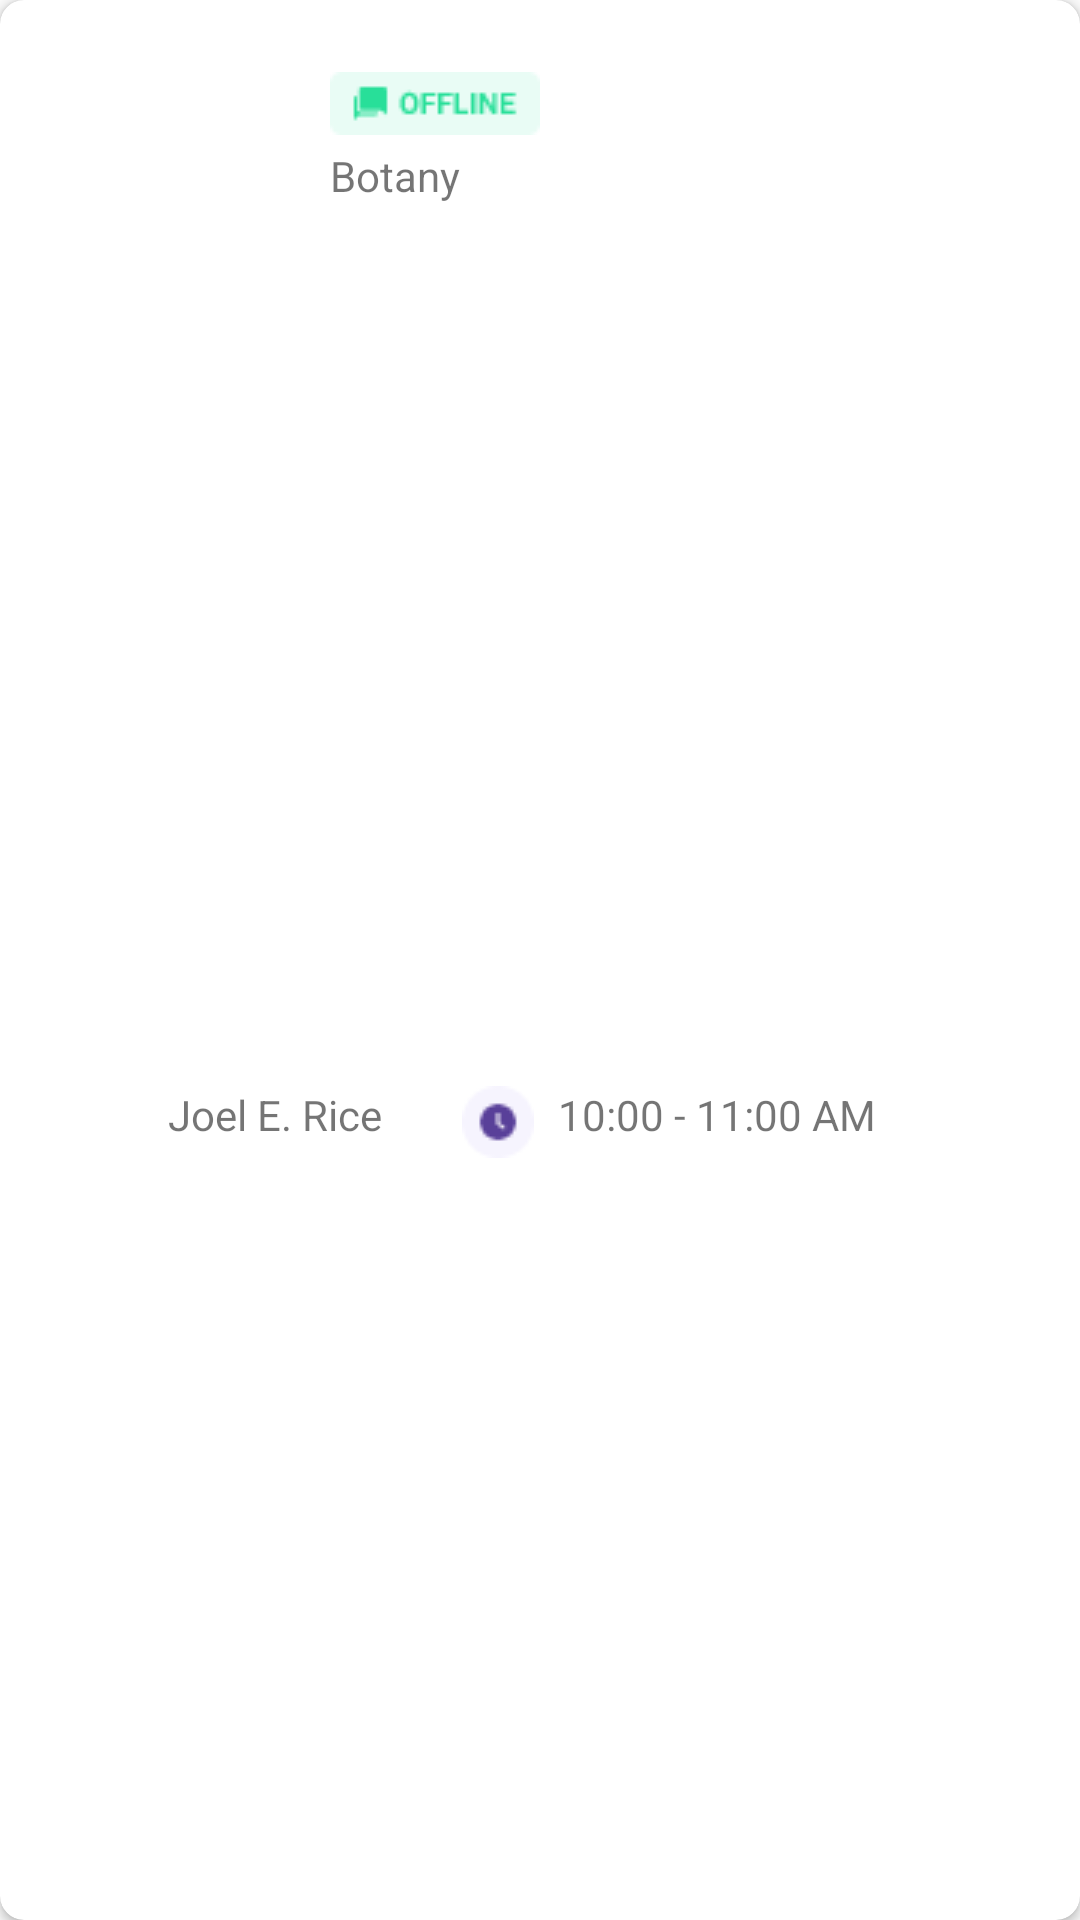

Android layout source for this screen:
<!-- AndroidManifest.xml: application theme Theme.AppCompat.Light.NoActionBar -->
<!-- res/layout/cancelled_card.xml -->
<?xml version="1.0" encoding="utf-8"?>
<androidx.cardview.widget.CardView xmlns:android="http://schemas.android.com/apk/res/android"
    xmlns:app="http://schemas.android.com/apk/res-auto"
    android:layout_width="match_parent"
    android:layout_height="wrap_content"
    android:layout_margin="12dp"
    android:elevation="10dp"
    app:cardCornerRadius="8dp">

        <androidx.constraintlayout.widget.ConstraintLayout
            android:layout_width="match_parent"
            android:layout_height="match_parent">

            <ImageView
                android:id="@+id/cancelledSubIV"
                android:layout_width="68dp"
                android:layout_height="68dp"
                android:layout_marginStart="24dp"
                android:layout_marginTop="24dp"
                app:layout_constraintStart_toStartOf="parent"
                app:layout_constraintTop_toTopOf="parent" />

            <ImageView
                android:id="@+id/cancelledModeIV"
                android:layout_width="wrap_content"
                android:layout_height="wrap_content"
                android:layout_marginStart="18dp"
                android:src="@drawable/lab_offline"
                app:layout_constraintStart_toEndOf="@+id/cancelledSubIV"
                app:layout_constraintTop_toTopOf="@+id/cancelledSubIV" />

            <TextView
                android:id="@+id/cancelledSubTV"
                android:layout_width="wrap_content"
                android:layout_height="wrap_content"
                android:text="Botany"
                app:layout_constraintStart_toStartOf="@+id/cancelledModeIV"
                app:layout_constraintTop_toBottomOf="@+id/cancelledModeIV"
                android:layout_marginTop="4dp"/>

            <TextView
                android:id="@+id/cancelledClassAndStreamTV"
                android:layout_width="wrap_content"
                android:layout_height="wrap_content"
                android:text=""
                app:layout_constraintStart_toStartOf="@+id/cancelledSubTV"
                app:layout_constraintTop_toBottomOf="@+id/cancelledSubTV"
                android:layout_marginTop="4dp"/>

            <com.google.android.material.imageview.ShapeableImageView
                android:id="@+id/cancelledTeacherIV"
                android:layout_width="24dp"
                android:layout_height="24dp"
                android:layout_marginStart="24dp"
                android:layout_marginTop="40dp"
                android:layout_marginBottom="24dp"
                app:layout_constraintBottom_toBottomOf="parent"
                app:layout_constraintStart_toStartOf="parent"
                app:layout_constraintTop_toBottomOf="@+id/cancelledSubIV"
                app:shapeAppearanceOverlay="@style/roundedImageViewRounded" />

            <TextView
                android:id="@+id/cancelledTeacherNameTV"
                android:layout_width="wrap_content"
                android:layout_height="wrap_content"
                android:text="Joel E. Rice"
                app:layout_constraintStart_toEndOf="@+id/cancelledTeacherIV"
                app:layout_constraintTop_toTopOf="@+id/cancelledTeacherIV"
                android:layout_marginStart="8dp"/>

            <TextView
                android:id="@+id/cancelledStartTimeTV"
                android:layout_width="wrap_content"
                android:layout_height="wrap_content"
                android:text="10:00"
                app:layout_constraintEnd_toStartOf="@+id/textView2"
                app:layout_constraintTop_toTopOf="@+id/cancelledTeacherNameTV" />

            <TextView
                android:id="@+id/textView2"
                android:layout_width="wrap_content"
                android:layout_height="wrap_content"
                android:text=" - "
                app:layout_constraintEnd_toStartOf="@+id/cancelledEndTimeTV"
                app:layout_constraintTop_toTopOf="@+id/cancelledEndTimeTV" />

            <TextView
                android:id="@+id/cancelledEndTimeTV"
                android:layout_width="wrap_content"
                android:layout_height="wrap_content"
                android:layout_marginEnd="68dp"
                android:text="11:00 AM"
                app:layout_constraintEnd_toEndOf="parent"
                app:layout_constraintTop_toTopOf="@+id/cancelledStartTimeTV" />

            <ImageView
                android:layout_width="wrap_content"
                android:layout_height="wrap_content"
                android:src="@drawable/time"
                app:layout_constraintEnd_toStartOf="@+id/cancelledStartTimeTV"
                app:layout_constraintTop_toTopOf="@+id/cancelledStartTimeTV"
                android:layout_marginEnd="8dp"/>


        </androidx.constraintlayout.widget.ConstraintLayout>

</androidx.cardview.widget.CardView>
<!-- resources referenced by this layout -->
<resources>
  <!-- drawable lab_offline: png bitmap (drawable-v24, 742 bytes) -->
  <!-- drawable time: png bitmap (drawable-v24, 607 bytes) -->
  <style name="roundedImageViewRounded">
          <item name="cornerFamily">rounded</item>
          <item name="cornerSize">50%</item>
      </style>
</resources>
